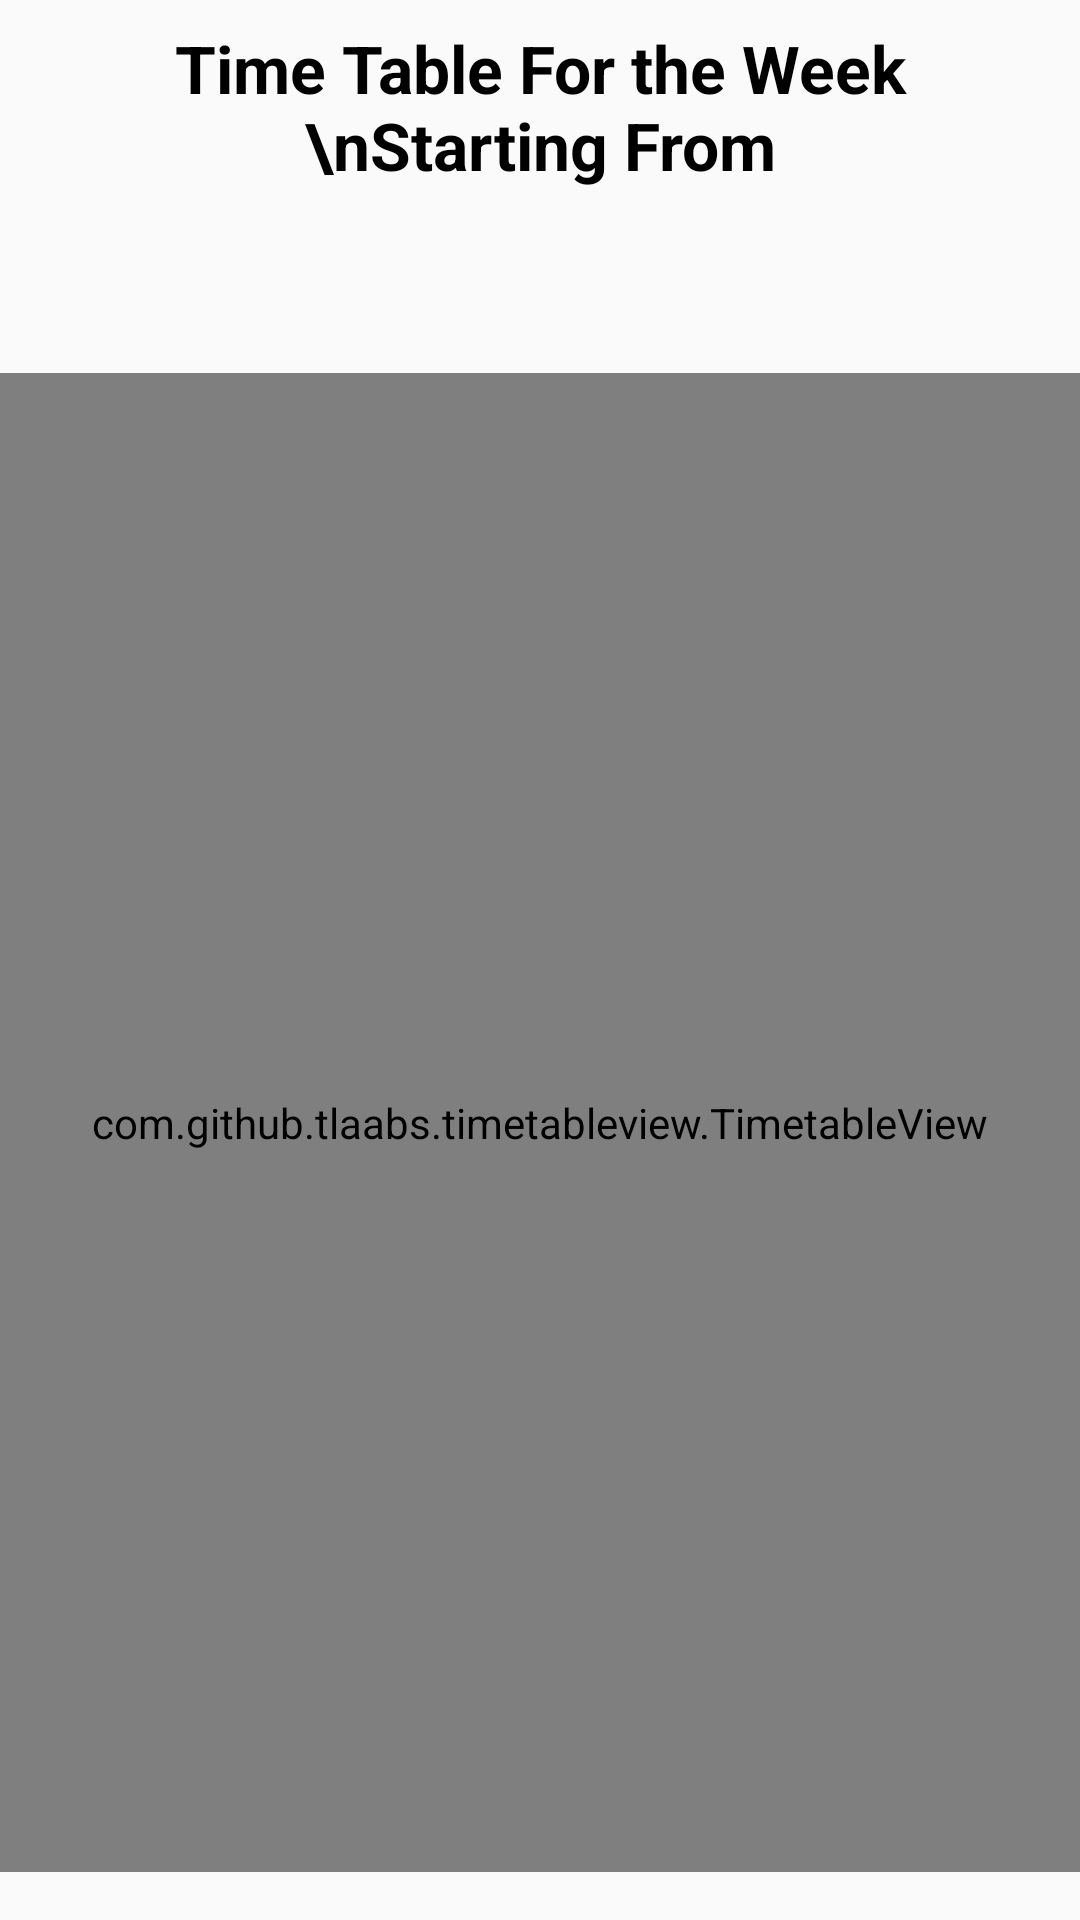

Reconstruct the res/layout file that produces this screen, plus the resources it refers to.
<!-- AndroidManifest.xml: application theme AppTheme -->
<!-- res/layout/activity_view_time_table.xml -->
<?xml version="1.0" encoding="utf-8"?>
<androidx.constraintlayout.widget.ConstraintLayout xmlns:android="http://schemas.android.com/apk/res/android"
    xmlns:app="http://schemas.android.com/apk/res-auto"
    android:layout_width="match_parent"
    android:layout_height="match_parent"
    >

  <com.github.tlaabs.timetableview.TimetableView
      android:id="@+id/timetable"
      android:layout_width="0dp"
      android:layout_height="0dp"
      android:layout_marginTop="16dp"
      android:layout_marginBottom="16dp"
      app:cell_height="60dp"
      app:column_count="6"
      app:header_highlight_color="@color/colorAccent"
      app:header_highlight_type="color"
      app:header_title="@array/my_header_title"
      app:layout_constraintBottom_toBottomOf="parent"
      app:layout_constraintEnd_toEndOf="parent"
      app:layout_constraintStart_toStartOf="parent"
      app:layout_constraintTop_toBottomOf="@+id/text_current_week"
      />

  <TextView
      android:id="@+id/textView15"
      android:layout_width="0dp"
      android:layout_height="wrap_content"
      android:layout_marginStart="16dp"
      android:layout_marginTop="8dp"
      android:layout_marginEnd="16dp"
      android:gravity="center"
      android:text="Time Table For the Week \nStarting From"
      android:textColor="@color/colorBlack"
      android:textSize="22sp"
      android:textStyle="bold"
      app:layout_constraintEnd_toEndOf="parent"
      app:layout_constraintStart_toStartOf="parent"
      app:layout_constraintTop_toTopOf="parent"
      />
  <TextView
      android:id="@+id/text_current_week"
      android:layout_width="0dp"
      android:layout_height="wrap_content"
      android:layout_marginStart="16dp"
      android:layout_marginTop="16dp"
      android:layout_marginEnd="16dp"
      android:gravity="center"
      android:textColor="@color/colorBlack"
      android:textSize="22sp"
      app:layout_constraintEnd_toEndOf="parent"
      app:layout_constraintStart_toStartOf="parent"
      app:layout_constraintTop_toBottomOf="@+id/textView15"
      />

</androidx.constraintlayout.widget.ConstraintLayout>
<!-- resources referenced by this layout -->
<resources>
  <string-array name="my_header_title">
          <item />
          <item>Mon</item>
          <item>Tue</item>
          <item>Wed</item>
          <item>Thu</item>
          <item>Fri</item>
      </string-array>
  <color name="colorAccent">#837fff</color>
  <color name="colorBlack">#000000</color>
  <style name="AppTheme" parent="Theme.AppCompat.Light.DarkActionBar">
      
      <item name="colorPrimary">@color/colorPrimary</item>
      <item name="colorPrimaryDark">@color/colorPrimaryDark</item>
      <item name="colorAccent">@color/colorAccent</item>
      <item name="actionMenuTextColor">@color/colorWhite</item>
      
    </style>
  <color name="colorPrimary">@color/colorRoyalBlue</color>
  <color name="colorPrimaryDark">#0029b5</color>
  <color name="colorWhite">#FFFFFF</color>
  <color name="colorRoyalBlue">#4552e8</color>
</resources>
